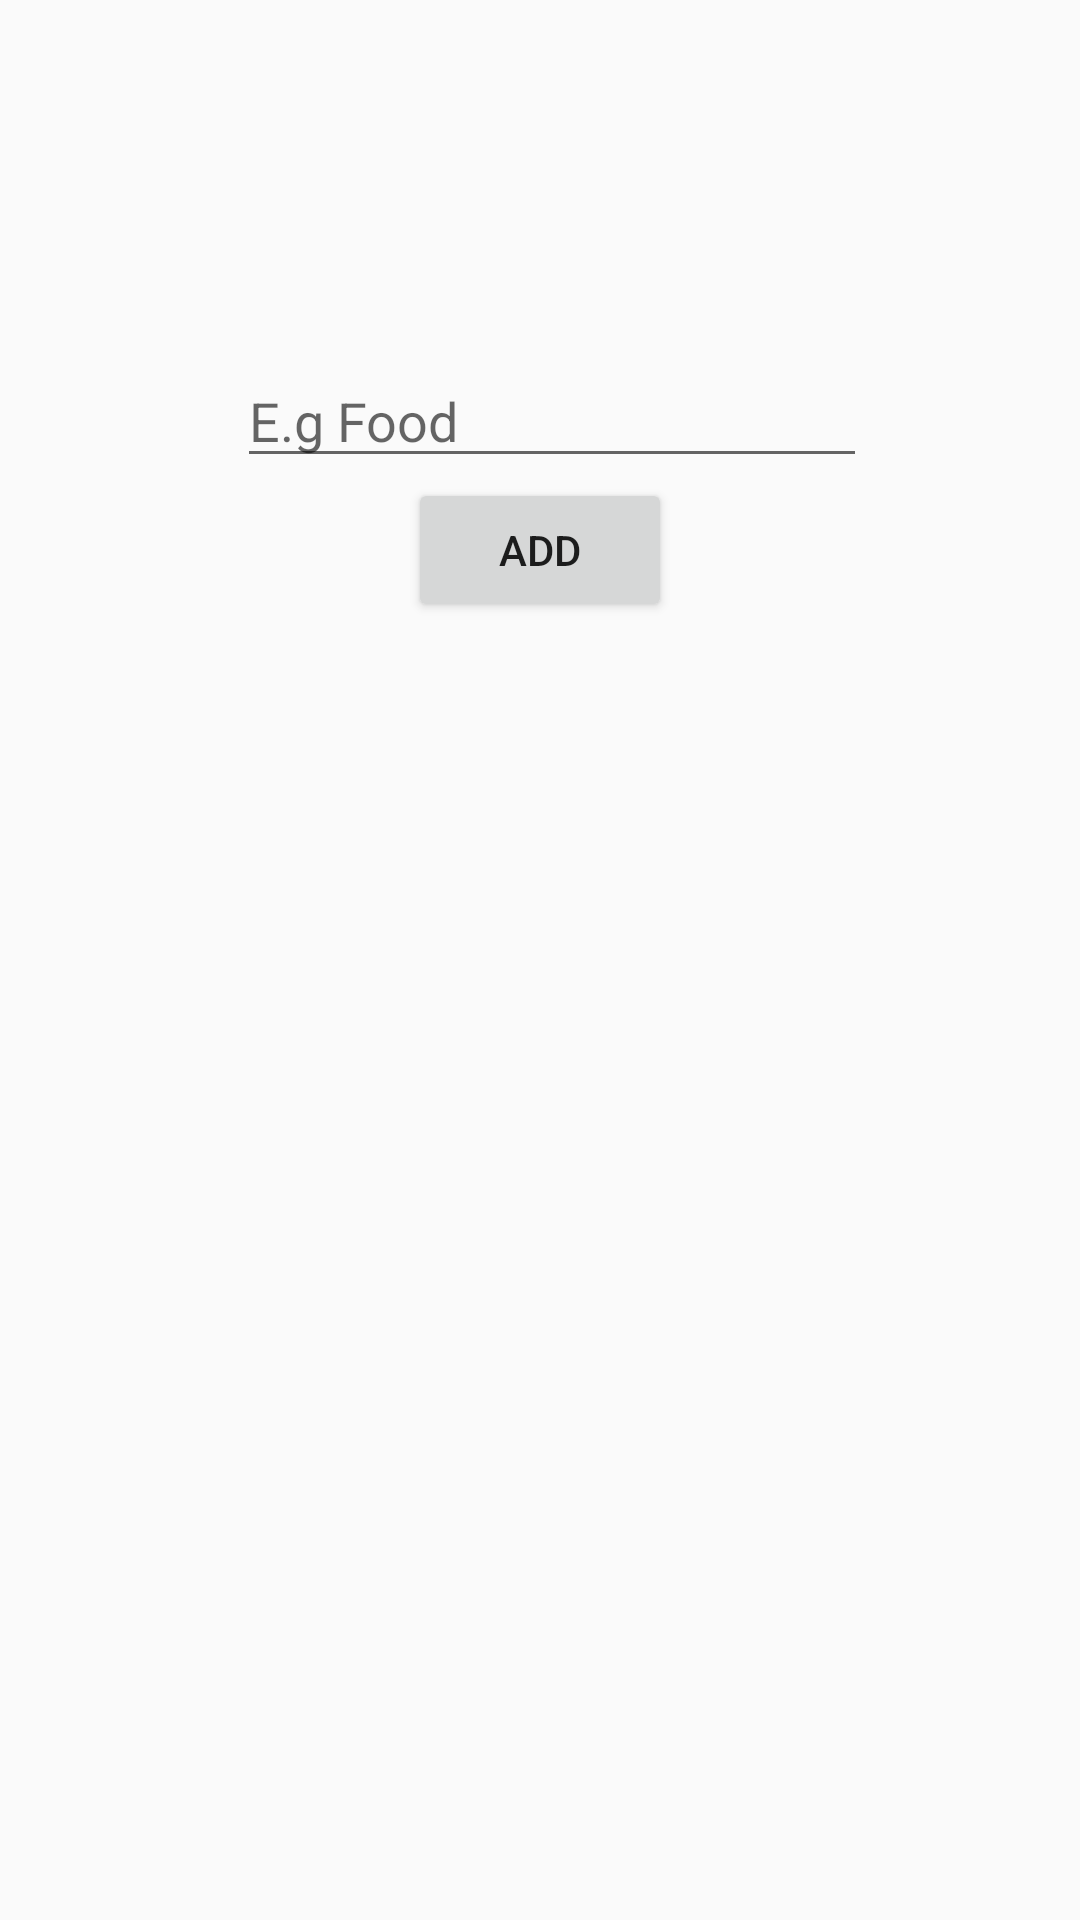

Layout XML and referenced resources for this Android screen:
<!-- AndroidManifest.xml: application theme AppTheme -->
<!-- res/layout/dialog_add_categories.xml -->
<?xml version="1.0" encoding="utf-8"?>
<RelativeLayout
    xmlns:android="http://schemas.android.com/apk/res/android" android:layout_width="match_parent"
    android:layout_height="match_parent">

    <EditText
        android:id="@+id/categoryToAdd"
        android:layout_width="wrap_content"
        android:layout_height="wrap_content"
        android:layout_alignParentEnd="true"
        android:layout_alignParentRight="true"
        android:layout_alignParentTop="true"
        android:layout_marginEnd="71dp"
        android:layout_marginRight="71dp"
        android:layout_marginTop="118dp"
        android:ems="10"
        android:inputType="textPersonName"
        android:hint="E.g Food" />


    <Button
        android:id="@+id/addCategoryButton"
        android:layout_width="wrap_content"
        android:layout_height="wrap_content"
        android:layout_below="@+id/categoryToAdd"
        android:layout_centerHorizontal="true"
        android:text="ADD" />
</RelativeLayout>
<!-- resources referenced by this layout -->
<resources>
  <style name="AppTheme" parent="Theme.AppCompat.Light.NoActionBar">
          
          <item name="colorPrimary">@color/colorPrimary</item>
          <item name="colorPrimaryDark">@color/colorPrimaryDark</item>
          <item name="colorAccent">@color/colorAccent</item>
      </style>
  <!-- not gathered from this repository: default colours our renderer supplied (Android Studio template values) -->
  <color name="colorPrimary">#FF6200EE</color>
  <color name="colorPrimaryDark">#FF3700B3</color>
  <color name="colorAccent">#FF03DAC5</color>
</resources>
